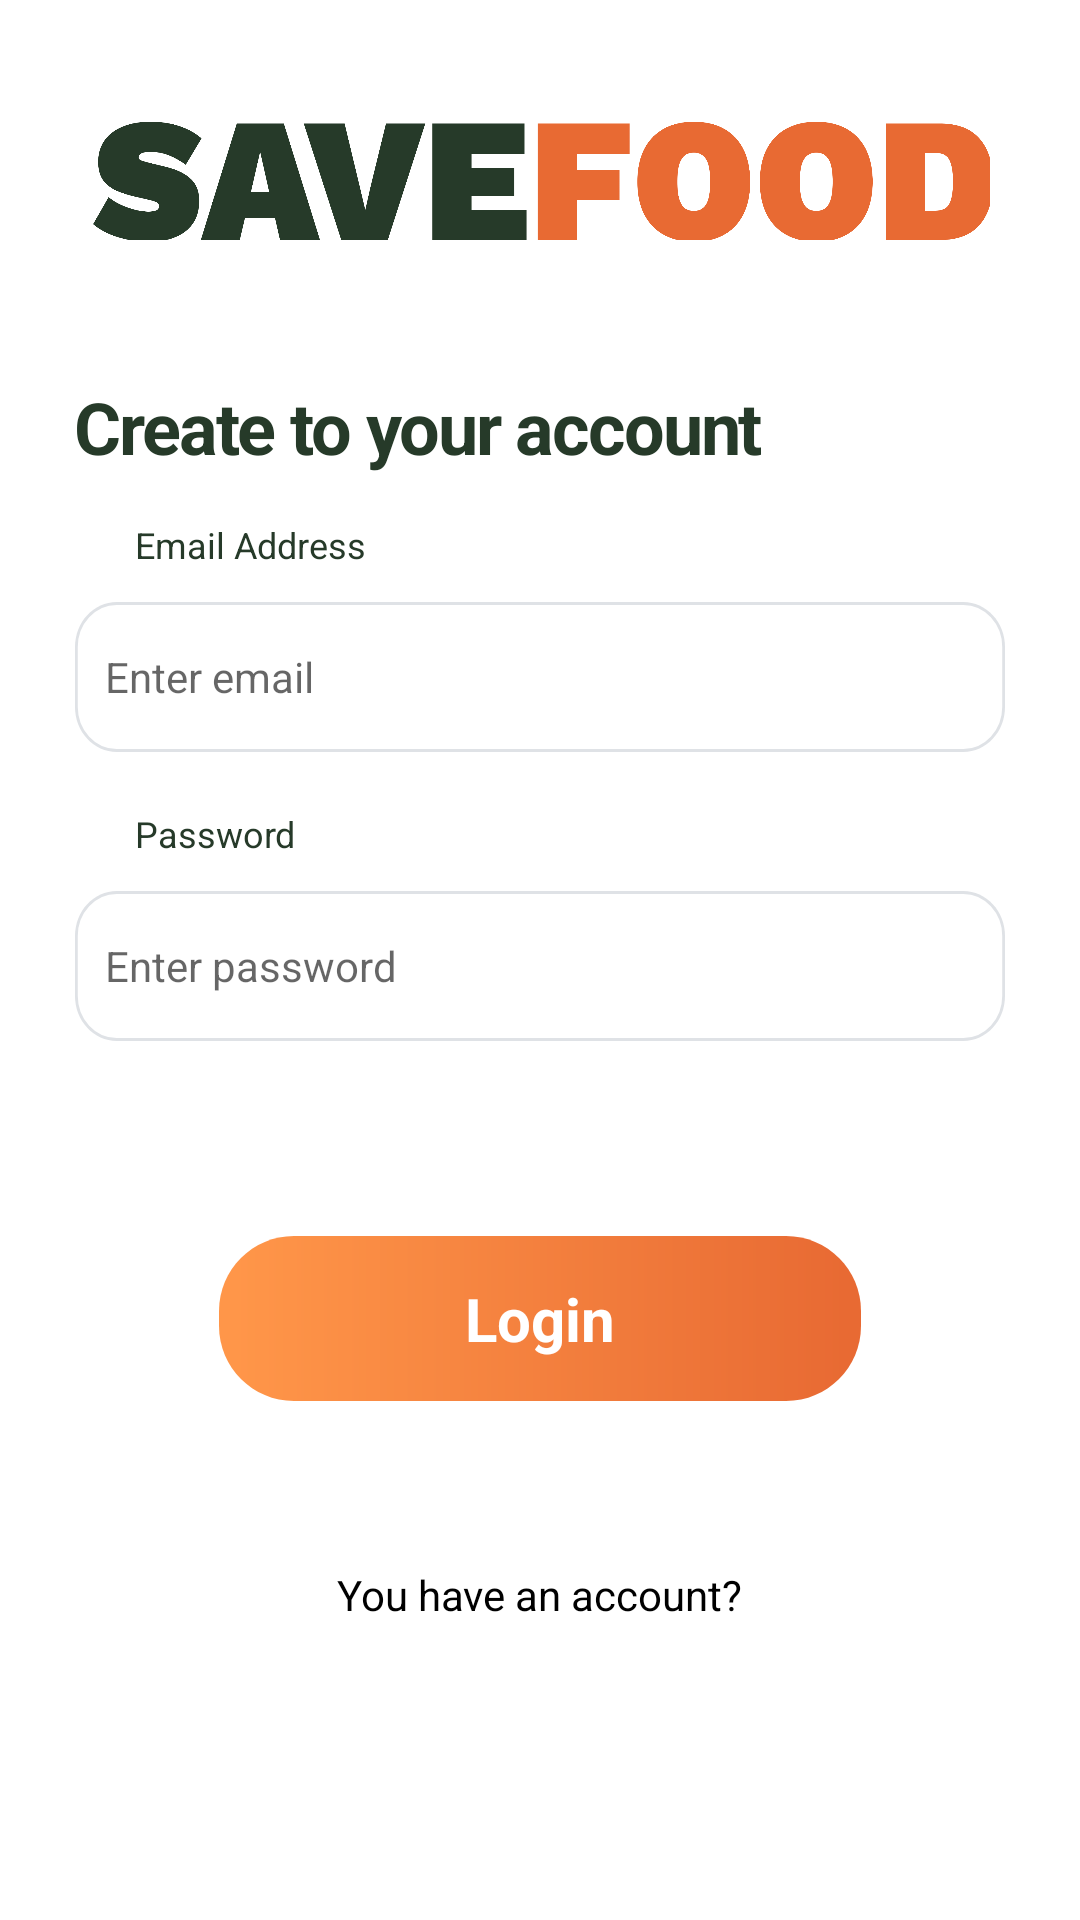

Write the Android layout XML for this screen, with the resource values it uses.
<!-- AndroidManifest.xml: activity theme ThemeNo -->
<!-- res/layout/activity_register.xml -->
<?xml version="1.0" encoding="utf-8"?>
<LinearLayout xmlns:android="http://schemas.android.com/apk/res/android"
    xmlns:app="http://schemas.android.com/apk/res-auto"
    xmlns:tools="http://schemas.android.com/tools"
    android:layout_width="match_parent"
    android:layout_height="match_parent"
    android:background="@color/white"
    android:orientation="vertical"
    android:padding="25dp"
    tools:context=".registerActivity">

    <View
        android:id="@+id/savefood_1"
        android:layout_width="300dp"
        android:layout_height="40dp"
        android:layout_gravity="center"
        android:layout_marginTop="15dp"
        android:layout_marginBottom="23dp"
        android:background="@drawable/logo_savefood"
        android:gravity="center" />

    <TextView
        android:id="@+id/signin"
        android:layout_width="wrap_content"
        android:layout_height="wrap_content"
        android:layout_marginTop="23dp"
        android:layout_marginBottom="0dp"
        android:gravity="center"
        android:text="@string/signupyo"
        android:textAppearance="@style/login_to_yo" />

    <TextView
        android:id="@+id/email_title"
        android:layout_width="wrap_content"
        android:layout_height="wrap_content"
        android:layout_marginStart="20dp"
        android:layout_marginTop="16dp"
        android:layout_marginBottom="10dp"
        android:gravity="center"
        android:lineSpacingExtra="0sp"
        android:text="@string/email_title"
        android:textAppearance="@style/title"
        android:translationY="-1.02sp" />

    <LinearLayout
        android:id="@+id/shape_1"
        android:layout_width="match_parent"
        android:layout_height="wrap_content"
        android:layout_marginTop="0dp"
        android:layout_marginBottom="0dp"
        android:layout_gravity="center"
        android:gravity="center"
        >

        <com.google.android.material.textfield.TextInputEditText
            android:id="@+id/email"
            android:layout_width="match_parent"
            android:layout_height="50dp"
            android:background="@drawable/shape"
            android:hint="@string/hint_email"
            android:padding="10dp"
            android:textAppearance="@style/place_holde" />
    </LinearLayout>

    <TextView
        android:id="@+id/pass_title"
        android:layout_width="wrap_content"
        android:layout_height="wrap_content"
        android:layout_marginTop="20dp"
        android:layout_marginStart="20dp"
        android:layout_marginBottom="10dp"
        android:gravity="center"
        android:lineSpacingExtra="2sp"
        android:text="@string/pass_title"
        android:textAppearance="@style/title"
        android:translationY="-1.02sp" />

    <LinearLayout
        android:id="@+id/shape_2"
        android:layout_width="match_parent"
        android:layout_height="wrap_content"
        android:layout_marginTop="0dp"
        android:layout_marginBottom="0dp"
        android:layout_gravity="center"
        android:gravity="center"
        >
        <com.google.android.material.textfield.TextInputEditText
            android:id="@+id/password"
            android:layout_width="match_parent"
            android:layout_height="50dp"
            android:background="@drawable/shape"
            android:hint="@string/hint_pass"
            android:padding="10dp"
            android:textAppearance="@style/place_holde" />
    </LinearLayout>

    <LinearLayout
        android:id="@+id/rectangle"
        android:layout_width="214dp"
        android:layout_height="55dp"
        android:layout_marginTop="65dp"
        android:layout_marginStart="0dp"
        android:layout_marginBottom="35dp"
        android:layout_gravity="center"
        android:gravity="center"
        android:background="@drawable/rectangle"
        >
        <Button
            android:id="@+id/btnlog"
            android:layout_width="214dp"
            android:layout_height="55dp"
            android:gravity="center"
            android:background="@drawable/rectangle_1"
            android:text="@string/create_an_a"
            android:textAppearance="@style/create_an_a" />
    </LinearLayout>

    <TextView
        android:id="@+id/acc"
        android:layout_width="wrap_content"
        android:layout_height="wrap_content"
        android:layout_gravity="center"
        android:textColor="@color/black"
        android:layout_marginTop="20dp"
        android:text="@string/haveaccount" />

</LinearLayout>
<!-- resources referenced by this layout -->
<resources>
  <color name="black">#FF000000</color>
  <color name="white">#FFFFFFFF</color>
  <!-- drawable rectangle_1 (drawable) -->
  <?xml version="1.0" encoding="utf-8"?>
  <vector
      xmlns:android="http://schemas.android.com/apk/res/android"
      android:width="214dp"
      android:height="55dp"
      android:viewportWidth="214"
      android:viewportHeight="55"
      >
      <group>
          <clip-path
              android:pathData="M25 0H189C202.807 0 214 11.1929 214 25V30C214 43.8071 202.807 55 189 55H25C11.1929 55 0 43.8071 0 30V25C0 11.1929 11.1929 0 25 0Z"
              />
          <path
              android:pathData="M0 0V55H214V0"
              android:fillColor="#00FF9649"
              />
      </group>
  </vector>
  <!-- drawable shape (drawable) -->
  <?xml version="1.0" encoding="utf-8"?>
  <vector
      xmlns:android="http://schemas.android.com/apk/res/android"
      xmlns:aapt="http://schemas.android.com/aapt"
      android:width="334dp"
      android:height="50dp"
      android:viewportWidth="334"
      android:viewportHeight="50"
      >
      <group>
          <clip-path
              android:pathData="M15 0H319C327.284 0 334 6.71573 334 15V35C334 43.2843 327.284 50 319 50H15C6.71573 50 0 43.2843 0 35V15C0 6.71573 6.71573 0 15 0Z"
              />
          <path
              android:pathData="M0 0V50H334V0"
              android:fillColor="#FFFFFF"
              />
          <path
              android:pathData="M15 0H319C327.284 0 334 6.71573 334 15V35C334 43.2843 327.284 50 319 50H15C6.71573 50 0 43.2843 0 35V15C0 6.71573 6.71573 0 15 0Z"
              android:strokeWidth="2"
              android:strokeColor="#DFE2E6"
              />
      </group>
  </vector>
  <string name="create_an_a">Login</string>
  <string name="email_title">Email Address</string>
  <string name="haveaccount">You have an account? </string>
  <string name="hint_email">Enter email</string>
  <string name="hint_pass">Enter password</string>
  <string name="pass_title">Password</string>
  <string name="signupyo">Create to your account</string>
  <style name="create_an_a">
          <item name="android:textSize">20sp</item>
          <item name="android:textColor">#FDFDFD</item>
          <item name="android:textStyle">bold</item>
      </style>
  <style name="login_to_yo">
          <item name="android:textSize">24sp</item>
          <item name="android:letterSpacing">-0.03</item>
          <item name="android:textColor">#263A29</item>
          <item name="android:textStyle">bold</item>
      </style>
  <style name="place_holde">
          <item name="android:textSize">14sp</item>
          <item name="android:textColor">#000000</item>
      </style>
  <style name="title">
          <item name="android:textSize">12sp</item>
          <item name="android:textColor">#263A29</item>
      </style>
  <style name="ThemeNo" parent="Theme.MaterialComponents.Light.NoActionBar">
          
          <item name="colorPrimary">@color/purple_500</item>
          <item name="colorPrimaryVariant">@color/purple_700</item>
          <item name="colorOnPrimary">@color/white</item>
          <item name="windowNoTitle">true</item>
          
          <item name="colorSecondary">@color/teal_200</item>
          <item name="colorSecondaryVariant">@color/teal_700</item>
          <item name="colorOnSecondary">@color/black</item>
          
          <item name="android:statusBarColor" tools:targetApi="l">@android:color/transparent</item>
          
      </style>
  <color name="purple_500">#FF9649</color>
  <color name="purple_700">#FEE8B0</color>
  <color name="teal_200">#FF03DAC5</color>
  <color name="teal_700">#FF018786</color>
</resources>
